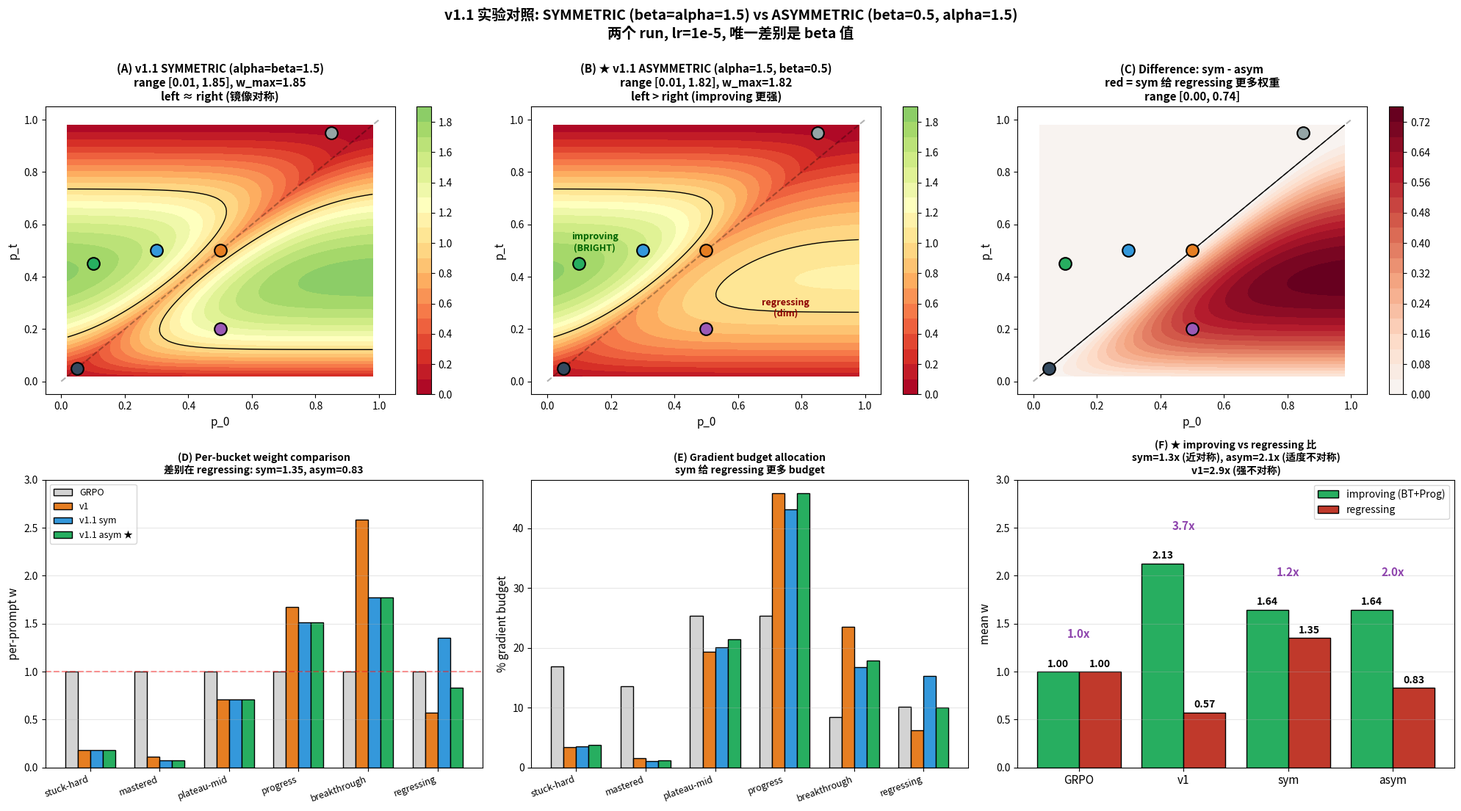

This figure's Python source: (Note: this script raises an exception after producing the figure.)
"""
v1.1 sym (beta=alpha=1.5) vs v1.1 asym (beta=0.5, alpha=1.5)
Visualize w landscape and per-bucket weights for the two experimental variants.
"""
import numpy as np
import matplotlib.pyplot as plt

OUTDIR = '/mnt/tidal-alsh01/dataset/perceptionVLM/yanyi/paper/code/verl/examples/lp_grpo_trainer/w_analysis'

# Shared params
GAMMA, LAMBDA = 0.5, 5.0
# sym: beta = alpha
ALPHA_SYM, BETA_SYM = 1.5, 1.5
# asym: beta < alpha
ALPHA_ASYM, BETA_ASYM = 1.5, 0.5

def v11_weight(p_0, p_t, alpha, beta, gamma=GAMMA, lam=LAMBDA):
    fused = 4 * p_t * (1 - p_t) ** (gamma + 1)
    delta = p_t - p_0
    if delta >= 0:
        f_prog = 1 + alpha * np.tanh(lam * delta)
    else:
        f_prog = 1 + beta * np.tanh(lam * abs(delta))
    return fused * f_prog

def v1_weight(p_0, p_t):
    if p_t > p_0:
        f_diff = (1 - p_0) ** 0.5
        f_prog = min(5.0, max(1.0, 1 + 5.0 * abs(p_t - p_0)))
    else:
        f_diff = (1 - p_t) ** 0.5
        f_prog = 1.0
    return f_diff * f_prog * (4 * p_t * (1 - p_t))

BUCKETS = [
    ('stuck-hard',    0.05, 0.05, '#34495e'),
    ('mastered',      0.85, 0.95, '#95a5a6'),
    ('plateau-mid',   0.50, 0.50, '#e67e22'),
    ('progress',      0.30, 0.50, '#3498db'),
    ('breakthrough',  0.10, 0.45, '#27ae60'),
    ('regressing',    0.50, 0.20, '#9b59b6'),
]

BATCH_RATIOS = {
    'stuck-hard':0.20, 'mastered':0.16, 'plateau-mid':0.30,
    'progress':0.30, 'breakthrough':0.10, 'regressing':0.12,
}

# Compute weights
ws = {
    'GRPO': {b[0]: 1.0 for b in BUCKETS},
    'v1': {b[0]: v1_weight(b[1], b[2]) for b in BUCKETS},
    'v1.1 sym': {b[0]: v11_weight(b[1], b[2], ALPHA_SYM, BETA_SYM) for b in BUCKETS},
    'v1.1 asym': {b[0]: v11_weight(b[1], b[2], ALPHA_ASYM, BETA_ASYM) for b in BUCKETS},
}

print(f"\n{'bucket':<15} {'GRPO':>6} {'v1':>8} {'sym':>8} {'asym':>8}")
for bname, *_ in BUCKETS:
    print(f"{bname:<15} {ws['GRPO'][bname]:>6.2f} {ws['v1'][bname]:>8.3f} "
          f"{ws['v1.1 sym'][bname]:>8.3f} {ws['v1.1 asym'][bname]:>8.3f}")

# ============================================================
# Figure: 6 panel (2 landscapes + bucket bars + budget + L/R + ratio)
# ============================================================
fig = plt.figure(figsize=(20, 11))

p0_arr = np.linspace(0.02, 0.98, 80)
pt_arr = np.linspace(0.02, 0.98, 80)
P0, PT = np.meshgrid(p0_arr, pt_arr)

W_sym = np.zeros_like(P0)
W_asym = np.zeros_like(P0)
for i in range(P0.shape[0]):
    for j in range(P0.shape[1]):
        W_sym[i, j] = v11_weight(P0[i, j], PT[i, j], ALPHA_SYM, BETA_SYM)
        W_asym[i, j] = v11_weight(P0[i, j], PT[i, j], ALPHA_ASYM, BETA_ASYM)

vmax = 2.5

# (A) sym landscape
ax = plt.subplot(2, 3, 1)
im = ax.contourf(P0, PT, W_sym, levels=20, cmap='RdYlGn', vmin=0, vmax=vmax)
ax.contour(P0, PT, W_sym, levels=[1.0], colors='black', linewidths=1)
plt.colorbar(im, ax=ax)
ax.plot([0, 1], [0, 1], 'k--', alpha=0.3)
for bname, bp0, bpt, bcolor in BUCKETS:
    ax.plot(bp0, bpt, 'o', color=bcolor, markersize=12, markeredgecolor='black', markeredgewidth=1.5)
ax.set_xlabel('p_0', fontsize=11); ax.set_ylabel('p_t', fontsize=11)
ax.set_title(f'(A) v1.1 SYMMETRIC (alpha=beta=1.5)\n'
             f'range [{W_sym.min():.2f}, {W_sym.max():.2f}], w_max={W_sym.max():.2f}\n'
             f'left ≈ right (镜像对称)',
             fontsize=11, fontweight='bold')

# (B) asym landscape
ax = plt.subplot(2, 3, 2)
im = ax.contourf(P0, PT, W_asym, levels=20, cmap='RdYlGn', vmin=0, vmax=vmax)
ax.contour(P0, PT, W_asym, levels=[1.0], colors='black', linewidths=1)
plt.colorbar(im, ax=ax)
ax.plot([0, 1], [0, 1], 'k--', alpha=0.3)
for bname, bp0, bpt, bcolor in BUCKETS:
    ax.plot(bp0, bpt, 'o', color=bcolor, markersize=12, markeredgecolor='black', markeredgewidth=1.5)
ax.set_xlabel('p_0', fontsize=11); ax.set_ylabel('p_t', fontsize=11)
ax.set_title(f'(B) ★ v1.1 ASYMMETRIC (alpha=1.5, beta=0.5)\n'
             f'range [{W_asym.min():.2f}, {W_asym.max():.2f}], w_max={W_asym.max():.2f}\n'
             f'left > right (improving 更强)',
             fontsize=11, fontweight='bold')
ax.annotate('improving\n(BRIGHT)', xy=(0.15, 0.5), fontsize=9, color='darkgreen',
            fontweight='bold', ha='center')
ax.annotate('regressing\n(dim)', xy=(0.75, 0.25), fontsize=9, color='darkred',
            fontweight='bold', ha='center')

# (C) Difference: sym - asym
ax = plt.subplot(2, 3, 3)
DIFF = W_sym - W_asym
vdiff = max(abs(DIFF.min()), DIFF.max())
im = ax.contourf(P0, PT, DIFF, levels=20, cmap='RdBu_r', vmin=-vdiff, vmax=vdiff)
ax.contour(P0, PT, DIFF, levels=[0], colors='black', linewidths=1)
plt.colorbar(im, ax=ax)
ax.plot([0, 1], [0, 1], 'k--', alpha=0.3)
for bname, bp0, bpt, bcolor in BUCKETS:
    ax.plot(bp0, bpt, 'o', color=bcolor, markersize=12, markeredgecolor='black', markeredgewidth=1.5)
ax.set_xlabel('p_0', fontsize=11); ax.set_ylabel('p_t', fontsize=11)
ax.set_title(f'(C) Difference: sym - asym\n'
             f'red = sym 给 regressing 更多权重\n'
             f'range [{DIFF.min():.2f}, {DIFF.max():.2f}]',
             fontsize=11, fontweight='bold')

# (D) Per-bucket weight 4-way
ax = plt.subplot(2, 3, 4)
bucket_names_arr = [b[0] for b in BUCKETS]
colors = [b[3] for b in BUCKETS]
x = np.arange(len(bucket_names_arr))
bw = 0.18
ax.bar(x - 1.5*bw, [ws['GRPO'][n] for n in bucket_names_arr], bw, color='lightgray', edgecolor='black', label='GRPO')
ax.bar(x - 0.5*bw, [ws['v1'][n] for n in bucket_names_arr], bw, color='#e67e22', edgecolor='black', label='v1')
ax.bar(x + 0.5*bw, [ws['v1.1 sym'][n] for n in bucket_names_arr], bw, color='#3498db', edgecolor='black', label='v1.1 sym')
ax.bar(x + 1.5*bw, [ws['v1.1 asym'][n] for n in bucket_names_arr], bw, color='#27ae60', edgecolor='black', label='v1.1 asym ★')
ax.axhline(1.0, color='red', linestyle='--', alpha=0.4)
ax.set_xticks(x)
ax.set_xticklabels(bucket_names_arr, rotation=20, ha='right', fontsize=9)
ax.set_ylabel('per-prompt w', fontsize=11)
ax.set_title('(D) Per-bucket weight comparison\n'
             '差别在 regressing: sym=1.35, asym=0.83',
             fontsize=10, fontweight='bold')
ax.legend(fontsize=9, loc='upper left')
ax.grid(axis='y', alpha=0.3)
ax.set_ylim(0, 3.0)

# (E) Gradient budget
ax = plt.subplot(2, 3, 5)
for name, color, offset in [
    ('GRPO', 'lightgray', -1.5*bw),
    ('v1', '#e67e22', -0.5*bw),
    ('v1.1 sym', '#3498db', 0.5*bw),
    ('v1.1 asym', '#27ae60', 1.5*bw),
]:
    budgets = [BATCH_RATIOS[n] * ws[name][n] for n in bucket_names_arr]
    total = sum(budgets)
    pcts = [b / total * 100 for b in budgets]
    ax.bar(x + offset, pcts, bw, color=color, edgecolor='black', label=name if offset == -1.5*bw else None)
ax.set_xticks(x)
ax.set_xticklabels(bucket_names_arr, rotation=20, ha='right', fontsize=9)
ax.set_ylabel('% gradient budget', fontsize=11)
ax.set_title('(E) Gradient budget allocation\n'
             'sym 给 regressing 更多 budget',
             fontsize=10, fontweight='bold')
ax.grid(axis='y', alpha=0.3)

# (F) Improving vs Regressing summary
ax = plt.subplot(2, 3, 6)
improving_buckets = ['progress', 'breakthrough']
regressing_buckets = ['regressing']

method_names = ['GRPO', 'v1', 'sym', 'asym']
imp_ws, reg_ws, ratios = [], [], []
for m in ['GRPO', 'v1', 'v1.1 sym', 'v1.1 asym']:
    iw = np.mean([ws[m][n] for n in improving_buckets])
    rw = np.mean([ws[m][n] for n in regressing_buckets])
    imp_ws.append(iw)
    reg_ws.append(rw)
    ratios.append(iw / rw if rw > 0 else float('inf'))

xmethod = np.arange(len(method_names))
ax.bar(xmethod - 0.2, imp_ws, 0.4, color='#27ae60', edgecolor='black', label='improving (BT+Prog)')
ax.bar(xmethod + 0.2, reg_ws, 0.4, color='#c0392b', edgecolor='black', label='regressing')
for i, (l, r, rat) in enumerate(zip(imp_ws, reg_ws, ratios)):
    ax.text(i - 0.2, l + 0.05, f'{l:.2f}', ha='center', fontsize=10, fontweight='bold')
    ax.text(i + 0.2, r + 0.05, f'{r:.2f}', ha='center', fontsize=10, fontweight='bold')
    ax.text(i, max(l, r) + 0.35, f'{rat:.1f}x', ha='center', fontsize=11,
            fontweight='bold', color='#8e44ad')
ax.set_xticks(xmethod)
ax.set_xticklabels(method_names, fontsize=11)
ax.set_ylabel('mean w', fontsize=11)
ax.set_title('(F) ★ improving vs regressing 比\n'
             'sym=1.3x (近对称), asym=2.1x (适度不对称)\n'
             'v1=2.9x (强不对称)',
             fontsize=10, fontweight='bold')
ax.legend(fontsize=10)
ax.grid(axis='y', alpha=0.3)
ax.set_ylim(0, 3.0)

plt.suptitle('v1.1 实验对照: SYMMETRIC (beta=alpha=1.5) vs ASYMMETRIC (beta=0.5, alpha=1.5)\n'
             '两个 run, lr=1e-5, 唯一差别是 beta 值',
             fontsize=14, fontweight='bold', y=1.00)
plt.tight_layout()
plt.savefig(f'{OUTDIR}/fig_v11_sym_vs_asym.png', dpi=120, bbox_inches='tight')
plt.close()
print(f"\nSaved fig_v11_sym_vs_asym.png")

# Summary
print(f"\n=== Per-bucket summary ===")
print(f"sym vs asym 差异仅在 regressing:")
print(f"  sym  regressing w  = {ws['v1.1 sym']['regressing']:.3f}")
print(f"  asym regressing w  = {ws['v1.1 asym']['regressing']:.3f}")
print(f"  sym/asym ratio     = {ws['v1.1 sym']['regressing']/ws['v1.1 asym']['regressing']:.2f}x")
